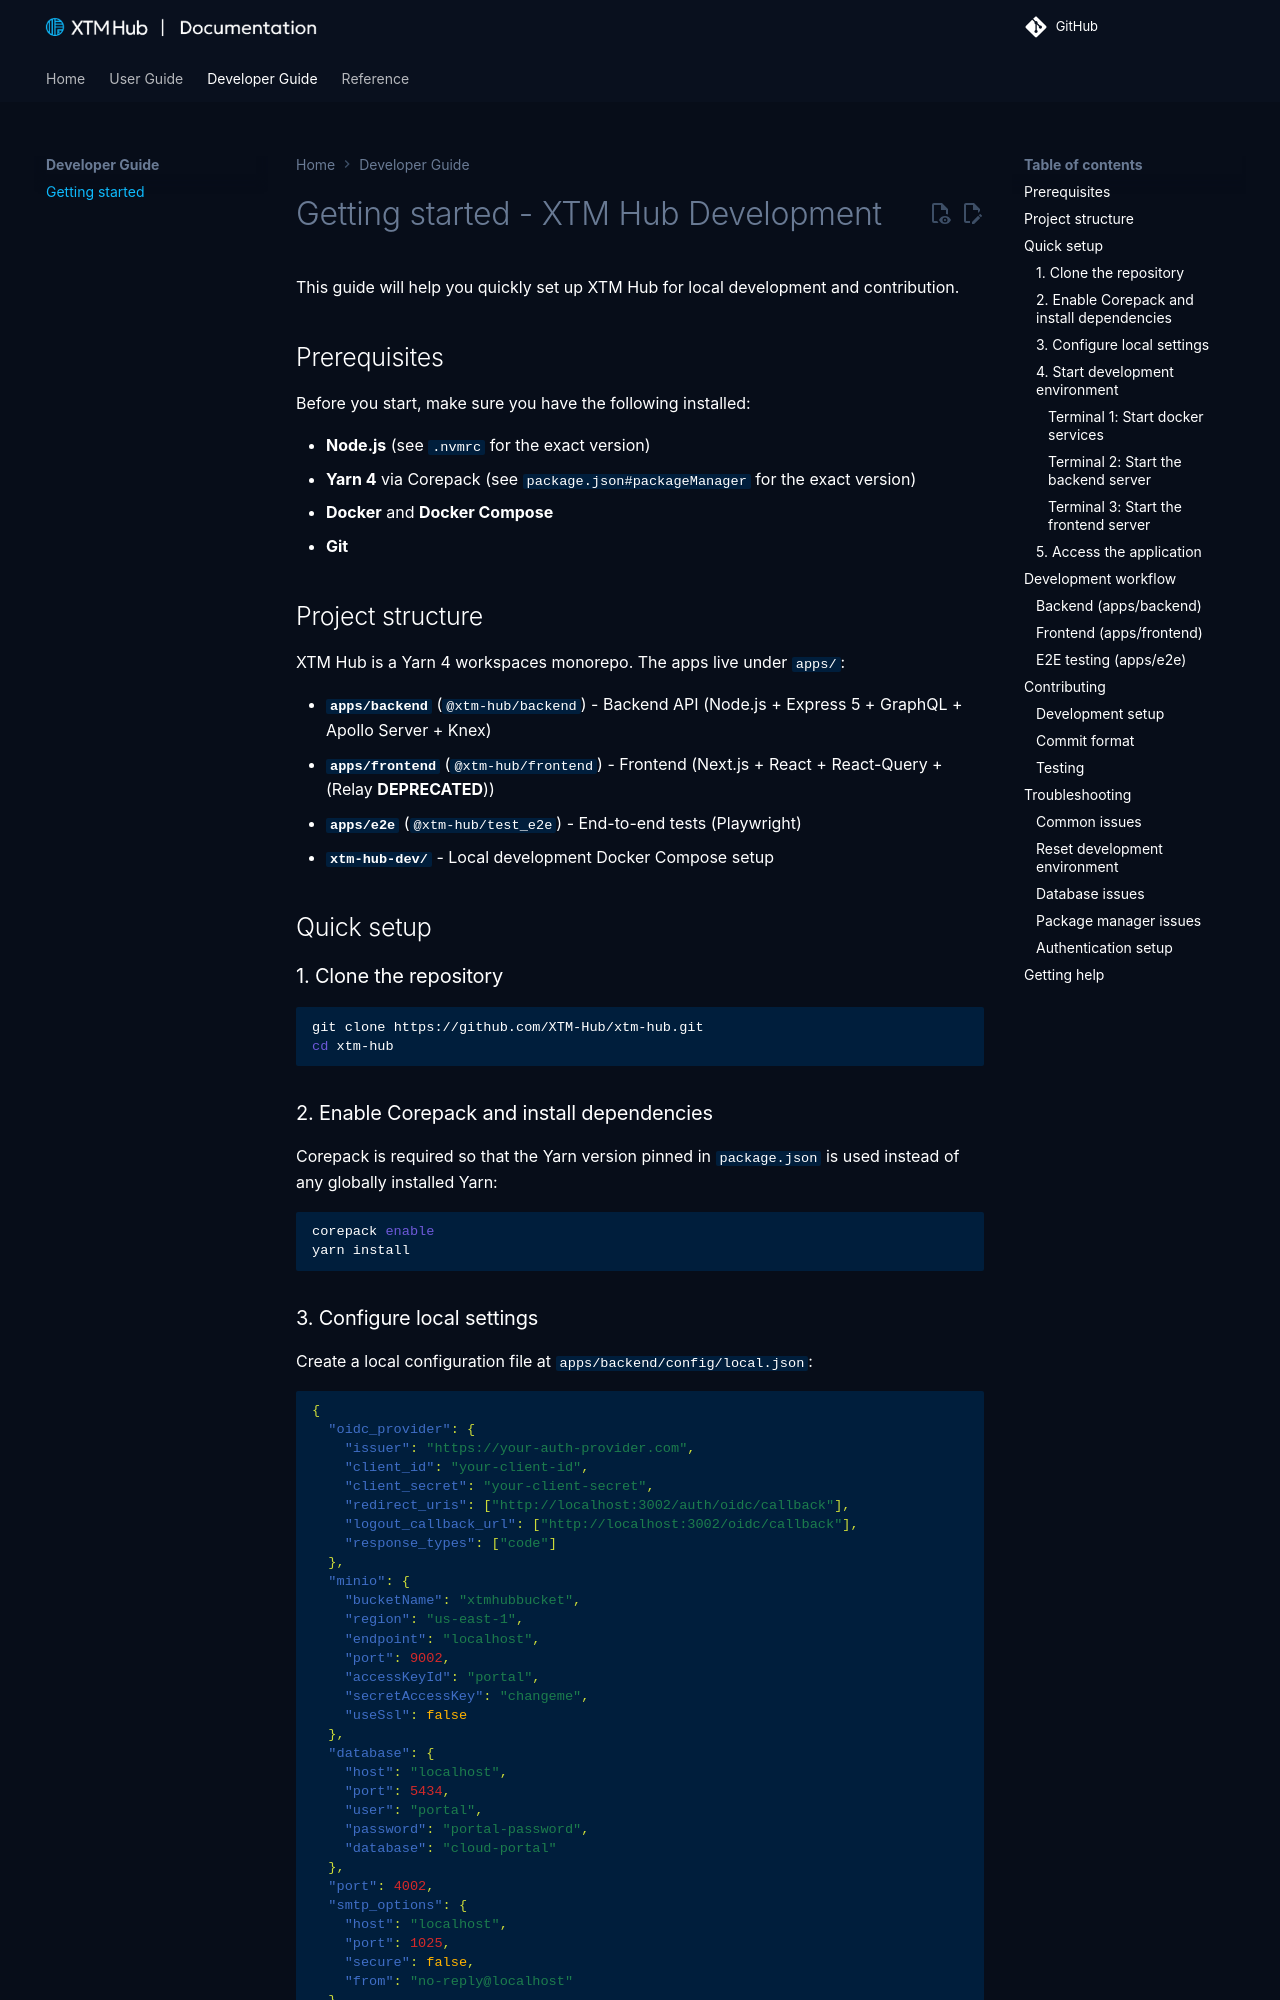

repository: FiligranHQ/xtm-hub · page: 3.261021.1/getting-started/index.html · generator: mkdocs

# Getting started - XTM Hub Development

This guide will help you quickly set up XTM Hub for local development and contribution.

## Prerequisites

Before you start, make sure you have the following installed:

- **Node.js** (see `.nvmrc` for the exact version)
- **Yarn 4** via Corepack (see `package.json#packageManager` for the exact version)
- **Docker** and **Docker Compose**
- **Git**

## Project structure

XTM Hub is a Yarn 4 workspaces monorepo. The apps live under `apps/`:

- **`apps/backend`** (`@xtm-hub/backend`) - Backend API (Node.js + Express 5 + GraphQL + Apollo Server + Knex)
- **`apps/frontend`** (`@xtm-hub/frontend`) - Frontend (Next.js + React + React-Query + (Relay **DEPRECATED**))
- **`apps/e2e`** (`@xtm-hub/test_e2e`) - End-to-end tests (Playwright)
- **`xtm-hub-dev/`** - Local development Docker Compose setup

## Quick setup

### 1. Clone the repository

```bash
git clone https://github.com/XTM-Hub/xtm-hub.git
cd xtm-hub
```

### 2. Enable Corepack and install dependencies

Corepack is required so that the Yarn version pinned in `package.json` is used
instead of any globally installed Yarn:

```bash
corepack enable
yarn install
```
